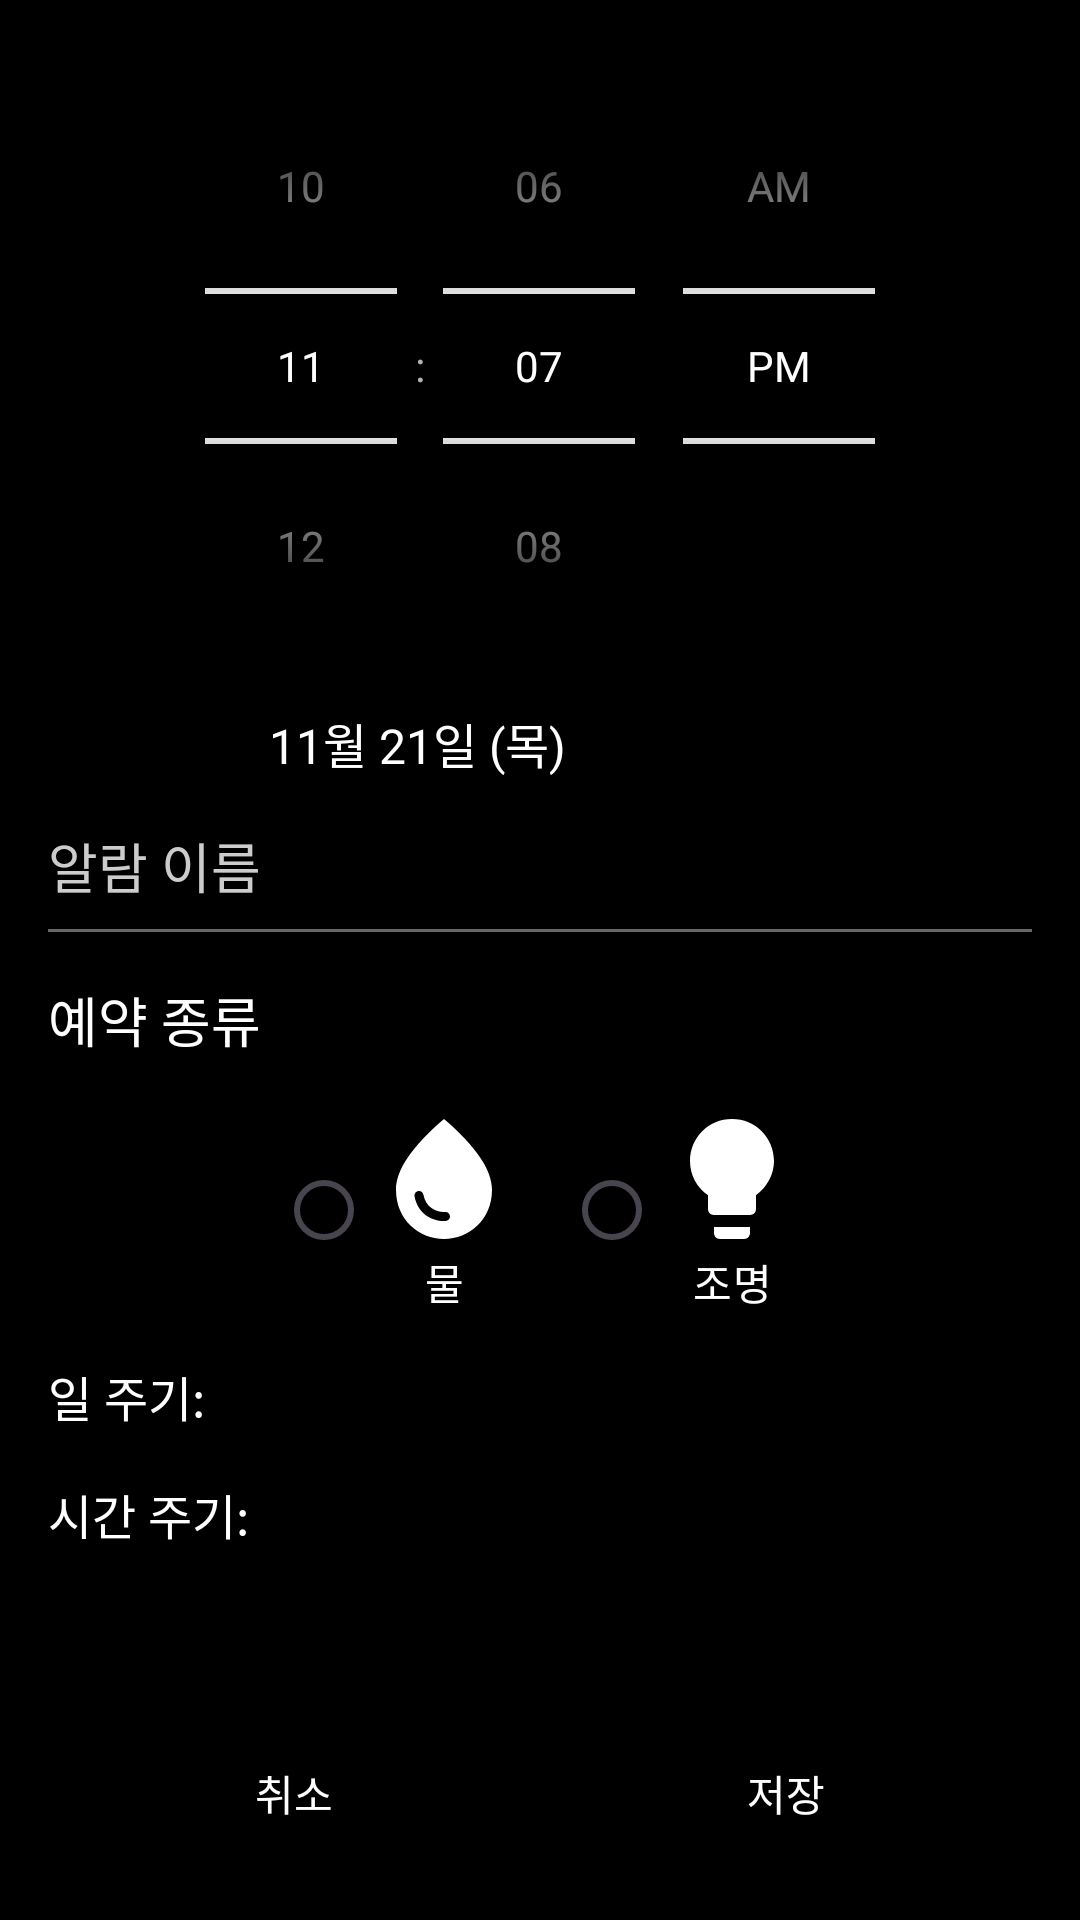

Android layout source for this screen:
<!-- AndroidManifest.xml: application theme Theme.PritterCare -->
<!-- res/layout/activity_reservation_edit.xml -->
<androidx.constraintlayout.widget.ConstraintLayout
    xmlns:android="http://schemas.android.com/apk/res/android"
    xmlns:app="http://schemas.android.com/apk/res-auto"
    android:layout_width="match_parent"
    android:layout_height="match_parent"
    android:background="#000000"
    android:padding="16dp">

    
    <TimePicker
        android:id="@+id/timePicker"
        android:layout_width="match_parent"
        android:layout_height="wrap_content"
        android:timePickerMode="spinner"
        android:theme="@style/CustomTimePickerStyle"
        app:layout_constraintTop_toTopOf="parent"
        app:layout_constraintStart_toStartOf="parent"
        app:layout_constraintEnd_toEndOf="parent" />

    
    <TextView
        android:id="@+id/alarmDate"
        android:layout_width="wrap_content"
        android:layout_height="wrap_content"
        android:text="11월 21일 (목)"
        android:textColor="#FFFFFF"
        android:textSize="16sp"
        android:paddingTop="8dp"
        android:paddingBottom="8dp"
        app:layout_constraintTop_toBottomOf="@id/timePicker"
        app:layout_constraintStart_toStartOf="parent"
        app:layout_constraintEnd_toStartOf="@id/calendarIcon" />

    
    <ImageView
        android:id="@+id/calendarIcon"
        android:layout_width="wrap_content"
        android:layout_height="wrap_content"
        android:contentDescription="달력 아이콘"
        android:paddingStart="8dp"
        android:src="@drawable/ic_calendar"
        app:layout_constraintBottom_toBottomOf="@id/alarmDate"
        app:layout_constraintEnd_toEndOf="parent"
        app:layout_constraintStart_toEndOf="@id/alarmDate"
        app:layout_constraintTop_toTopOf="@id/alarmDate" />

    
    <EditText
        android:id="@+id/alarmNameInput"
        android:layout_width="match_parent"
        android:layout_height="wrap_content"
        android:background="@android:color/transparent"
        android:hint="알람 이름"
        android:textColor="#FFFFFF"
        android:textColorHint="#CCCCCC"
        android:textSize="18sp"
        android:paddingTop="8dp"
        android:paddingBottom="8dp"
        app:layout_constraintTop_toBottomOf="@id/alarmDate"
        app:layout_constraintStart_toStartOf="parent"
        app:layout_constraintEnd_toEndOf="parent" />

    <View
        android:id="@+id/alarmNameUnderline"
        android:layout_width="match_parent"
        android:layout_height="1dp"
        android:background="#666666"
        app:layout_constraintTop_toBottomOf="@id/alarmNameInput"
        app:layout_constraintStart_toStartOf="parent"
        app:layout_constraintEnd_toEndOf="parent" />

    
    <TextView
        android:id="@+id/typeLabel"
        android:layout_width="wrap_content"
        android:layout_height="wrap_content"
        android:text="예약 종류"
        android:textColor="#FFFFFF"
        android:textSize="18sp"
        android:paddingTop="16dp"
        android:paddingBottom="8dp"
        app:layout_constraintTop_toBottomOf="@id/alarmNameUnderline"
        app:layout_constraintStart_toStartOf="parent"/>

    
    <RadioGroup
        android:id="@+id/typeSelectionGroup"
        android:layout_width="match_parent"
        android:layout_height="wrap_content"
        android:orientation="horizontal"
        android:gravity="center"
        android:paddingTop="8dp"
        app:layout_constraintTop_toBottomOf="@id/typeLabel"
        app:layout_constraintStart_toStartOf="parent"
        app:layout_constraintEnd_toEndOf="parent">

        <RadioButton
            android:id="@+id/radioWater"
            android:layout_width="wrap_content"
            android:layout_height="wrap_content"
            android:text="물"
            android:textColor="#FFFFFF"
            android:buttonTint="#FFFFFF"
            android:drawableTop="@drawable/ic_water_48"
            android:gravity="center"
            android:layout_marginEnd="16dp"/>

        <RadioButton
            android:id="@+id/radioLight"
            android:layout_width="wrap_content"
            android:layout_height="wrap_content"
            android:text="조명"
            android:textColor="#FFFFFF"
            android:buttonTint="#FFFFFF"
            android:drawableTop="@drawable/ic_light"
            android:gravity="center"/>
    </RadioGroup>

    
    <TextView
        android:id="@+id/lightLevelLabel"
        android:layout_width="wrap_content"
        android:layout_height="wrap_content"
        android:text="조명 단계 (0~5):"
        android:textColor="#FFFFFF"
        android:textSize="16sp"
        android:visibility="gone"
        app:layout_constraintTop_toBottomOf="@id/typeSelectionGroup"
        app:layout_constraintStart_toStartOf="parent"
        android:layout_marginTop="16dp"/>

    
    <SeekBar
        android:id="@+id/lightLevelSeekBar"
        android:layout_width="0dp"
        android:layout_height="wrap_content"
        android:max="5"
        android:visibility="gone"
        app:layout_constraintTop_toBottomOf="@id/lightLevelLabel"
        app:layout_constraintStart_toStartOf="parent"
        app:layout_constraintEnd_toEndOf="parent"
        android:layout_marginTop="8dp"/>

    
    <TextView
        android:id="@+id/dailyCycleLabel"
        android:layout_width="wrap_content"
        android:layout_height="wrap_content"
        android:text="일 주기:"
        android:textColor="#FFFFFF"
        android:textSize="16sp"
        app:layout_constraintTop_toBottomOf="@id/lightLevelSeekBar"
        app:layout_constraintStart_toStartOf="parent"
        android:layout_marginTop="16dp"/>

    <Spinner
        android:id="@+id/dailyCycleSpinner"
        android:layout_width="wrap_content"
        android:layout_height="wrap_content"
        android:layout_marginStart="8dp"
        android:background="@android:color/transparent"
        app:layout_constraintStart_toEndOf="@id/dailyCycleLabel"
        app:layout_constraintBaseline_toBaselineOf="@id/dailyCycleLabel" />

    
    <TextView
        android:id="@+id/hourlyCycleLabel"
        android:layout_width="wrap_content"
        android:layout_height="wrap_content"
        android:text="시간 주기:"
        android:textColor="#FFFFFF"
        android:textSize="16sp"
        app:layout_constraintTop_toBottomOf="@id/dailyCycleLabel"
        app:layout_constraintStart_toStartOf="parent"
        android:layout_marginTop="16dp"/>

    <Spinner
        android:id="@+id/hourlyCycleSpinner"
        android:layout_width="wrap_content"
        android:layout_height="wrap_content"
        android:layout_marginStart="8dp"
        android:background="@android:color/transparent"
        app:layout_constraintStart_toEndOf="@id/hourlyCycleLabel"
        app:layout_constraintBaseline_toBaselineOf="@id/hourlyCycleLabel" />


    
    <Button
        android:id="@+id/cancelButton"
        android:layout_width="0dp"
        android:layout_height="wrap_content"
        android:text="취소"
        app:layout_constraintWidth_percent="0.5"
        app:layout_constraintBottom_toBottomOf="parent"
        app:layout_constraintStart_toStartOf="parent"
        app:layout_constraintEnd_toStartOf="@+id/saveButton"
        android:textColor="#FFFFFF"
        android:background="@android:color/transparent"
        android:padding="16dp" />

    <Button
        android:id="@+id/saveButton"
        android:layout_width="0dp"
        android:layout_height="wrap_content"
        android:text="저장"
        app:layout_constraintWidth_percent="0.5"
        app:layout_constraintBottom_toBottomOf="parent"
        app:layout_constraintStart_toEndOf="@+id/cancelButton"
        app:layout_constraintEnd_toEndOf="parent"
        android:textColor="#FFFFFF"
        android:background="@android:color/transparent"
        android:padding="16dp" />

</androidx.constraintlayout.widget.ConstraintLayout>
<!-- resources referenced by this layout -->
<resources>
  <!-- drawable ic_light (drawable) -->
  <vector xmlns:android="http://schemas.android.com/apk/res/android" android:height="48dp" android:tint="#FFFFFF" android:viewportHeight="24" android:viewportWidth="24" android:width="48dp">
        
      <path android:fillColor="@android:color/white" android:pathData="M9,21c0,0.5 0.4,1 1,1h4c0.6,0 1,-0.5 1,-1v-1L9,20v1zM12,2C8.1,2 5,5.1 5,9c0,2.4 1.2,4.5 3,5.7L8,17c0,0.5 0.4,1 1,1h6c0.6,0 1,-0.5 1,-1v-2.3c1.8,-1.3 3,-3.4 3,-5.7 0,-3.9 -3.1,-7 -7,-7z"/>
      
  </vector>
  <!-- drawable ic_water_48 (drawable) -->
  <vector xmlns:android="http://schemas.android.com/apk/res/android" android:height="48dp" android:tint="#FFFFFF" android:viewportHeight="24" android:viewportWidth="24" android:width="48dp">
        
      <path android:fillColor="@android:color/white" android:pathData="M12,2c-5.33,4.55 -8,8.48 -8,11.8c0,4.98 3.8,8.2 8,8.2s8,-3.22 8,-8.2C20,10.48 17.33,6.55 12,2zM7.83,14c0.37,0 0.67,0.26 0.74,0.62c0.41,2.22 2.28,2.98 3.64,2.87c0.43,-0.02 0.79,0.32 0.79,0.75c0,0.4 -0.32,0.73 -0.72,0.75c-2.13,0.13 -4.62,-1.09 -5.19,-4.12C7.01,14.42 7.37,14 7.83,14z"/>
      
  </vector>
  <style name="CustomTimePickerStyle" parent="ThemeOverlay.AppCompat.Dark.ActionBar">
          <item name="android:timePickerMode">spinner</item>
          <item name="android:background">#000000</item> 
      </style>
  <style name="Theme.PritterCare" parent="Base.Theme.PritterCare" />
  <style name="Base.Theme.PritterCare" parent="Theme.Material3.DayNight.NoActionBar">
          <item name="android:statusBarColor">@color/basicColor02_fish</item>
          <item name="android:windowLightStatusBar">false</item>
      </style>
  <color name="basicColor02_fish">#6f62e3</color>
</resources>
